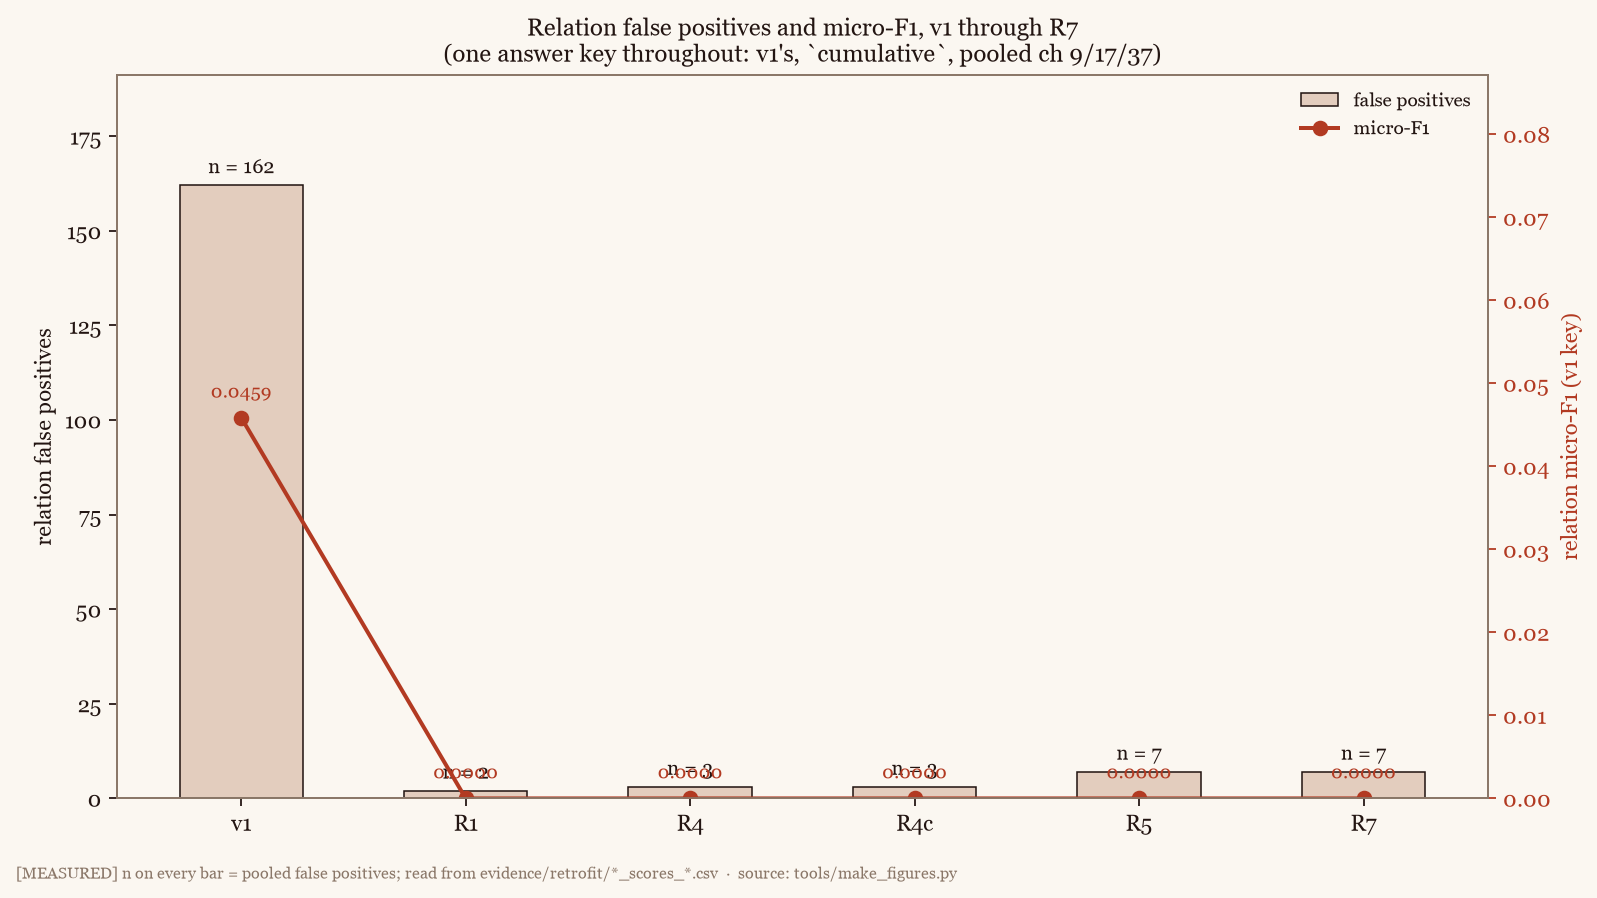

The table this chart was drawn from, first rows:
phase, tp, fp, fn, micro_f1, source_csv, note
v1, 5, 162, 46, 0.04587, R0_scores_v1.csv, 
R1, 0, 2, 51, 0.000000, R1_scores_rule_off.csv, 
R4, 0, 3, 51, 0.000000, R4_scores_v1key.csv, 
R4c, 0, 3, 51, 0.000000, R4c_scores_v1key.csv, 
R5, 0, 7, 51, 0.000000, R5_scores_v1key.csv, 
R7, 0, 7, 51, 0.000000, r8_scores_final_v1key.csv, R6 and R7 changed no extraction; the R8 …
